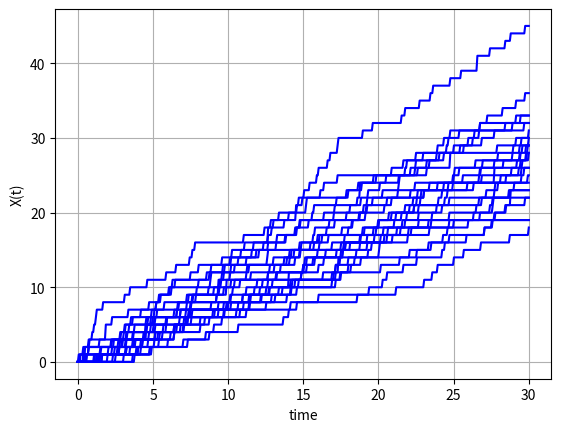
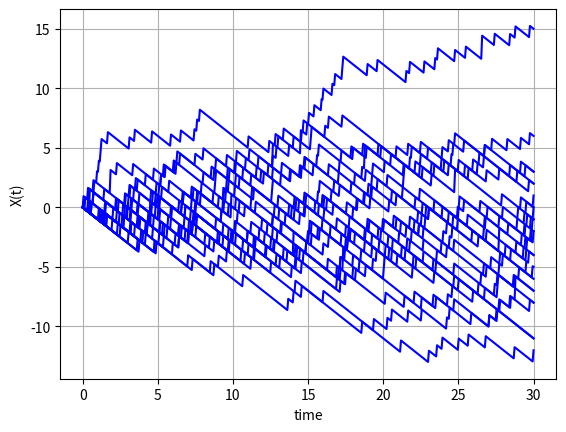

The script that saved these images, in order:
#%%
"""
Created on Thu Jan 11 2019
Paths for the Poisson process and the compensated Poisson process
[redacted]
"""
import numpy as np
import matplotlib.pyplot as plt

def GeneratePathsPoisson(NoOfPaths,NoOfSteps,T,xiP):    
    # Create empty matrices for Poisson process and for compensated Poisson process
    X = np.zeros([NoOfPaths, NoOfSteps+1])
    Xc = np.zeros([NoOfPaths, NoOfSteps+1])
    time = np.zeros([NoOfSteps+1])
                
    dt = T / float(NoOfSteps)
    
    Z = np.random.poisson(xiP*dt,[NoOfPaths,NoOfSteps])
    
    for i in range(0,NoOfSteps):
        # making sure that samples from normal have mean 0 and variance 1
        X[:,i+1]  = X[:,i] + Z[:,i]
        Xc[:,i+1] = Xc[:,i] -xiP*dt + Z[:,i]
        time[i+1] = time[i] +dt
        
    paths = {"time":time,"X":X,"Xcomp":Xc}
    return paths

def mainCalculation():
    NoOfPaths = 25
    NoOfSteps = 500
    T = 30
    xiP= 1
        
    Paths = GeneratePathsPoisson(NoOfPaths,NoOfSteps,T,xiP)
    timeGrid = Paths["time"]
    X = Paths["X"]
    Xc = Paths["Xcomp"]
       
    plt.figure(1)
    plt.plot(timeGrid, np.transpose(X),'-b')   
    plt.grid()
    plt.xlabel("time")
    plt.ylabel("X(t)")
    
    plt.figure(2)
    plt.plot(timeGrid, np.transpose(Xc),'-b')   
    plt.grid()
    plt.xlabel("time")
    plt.ylabel("X(t)")
                     
mainCalculation()